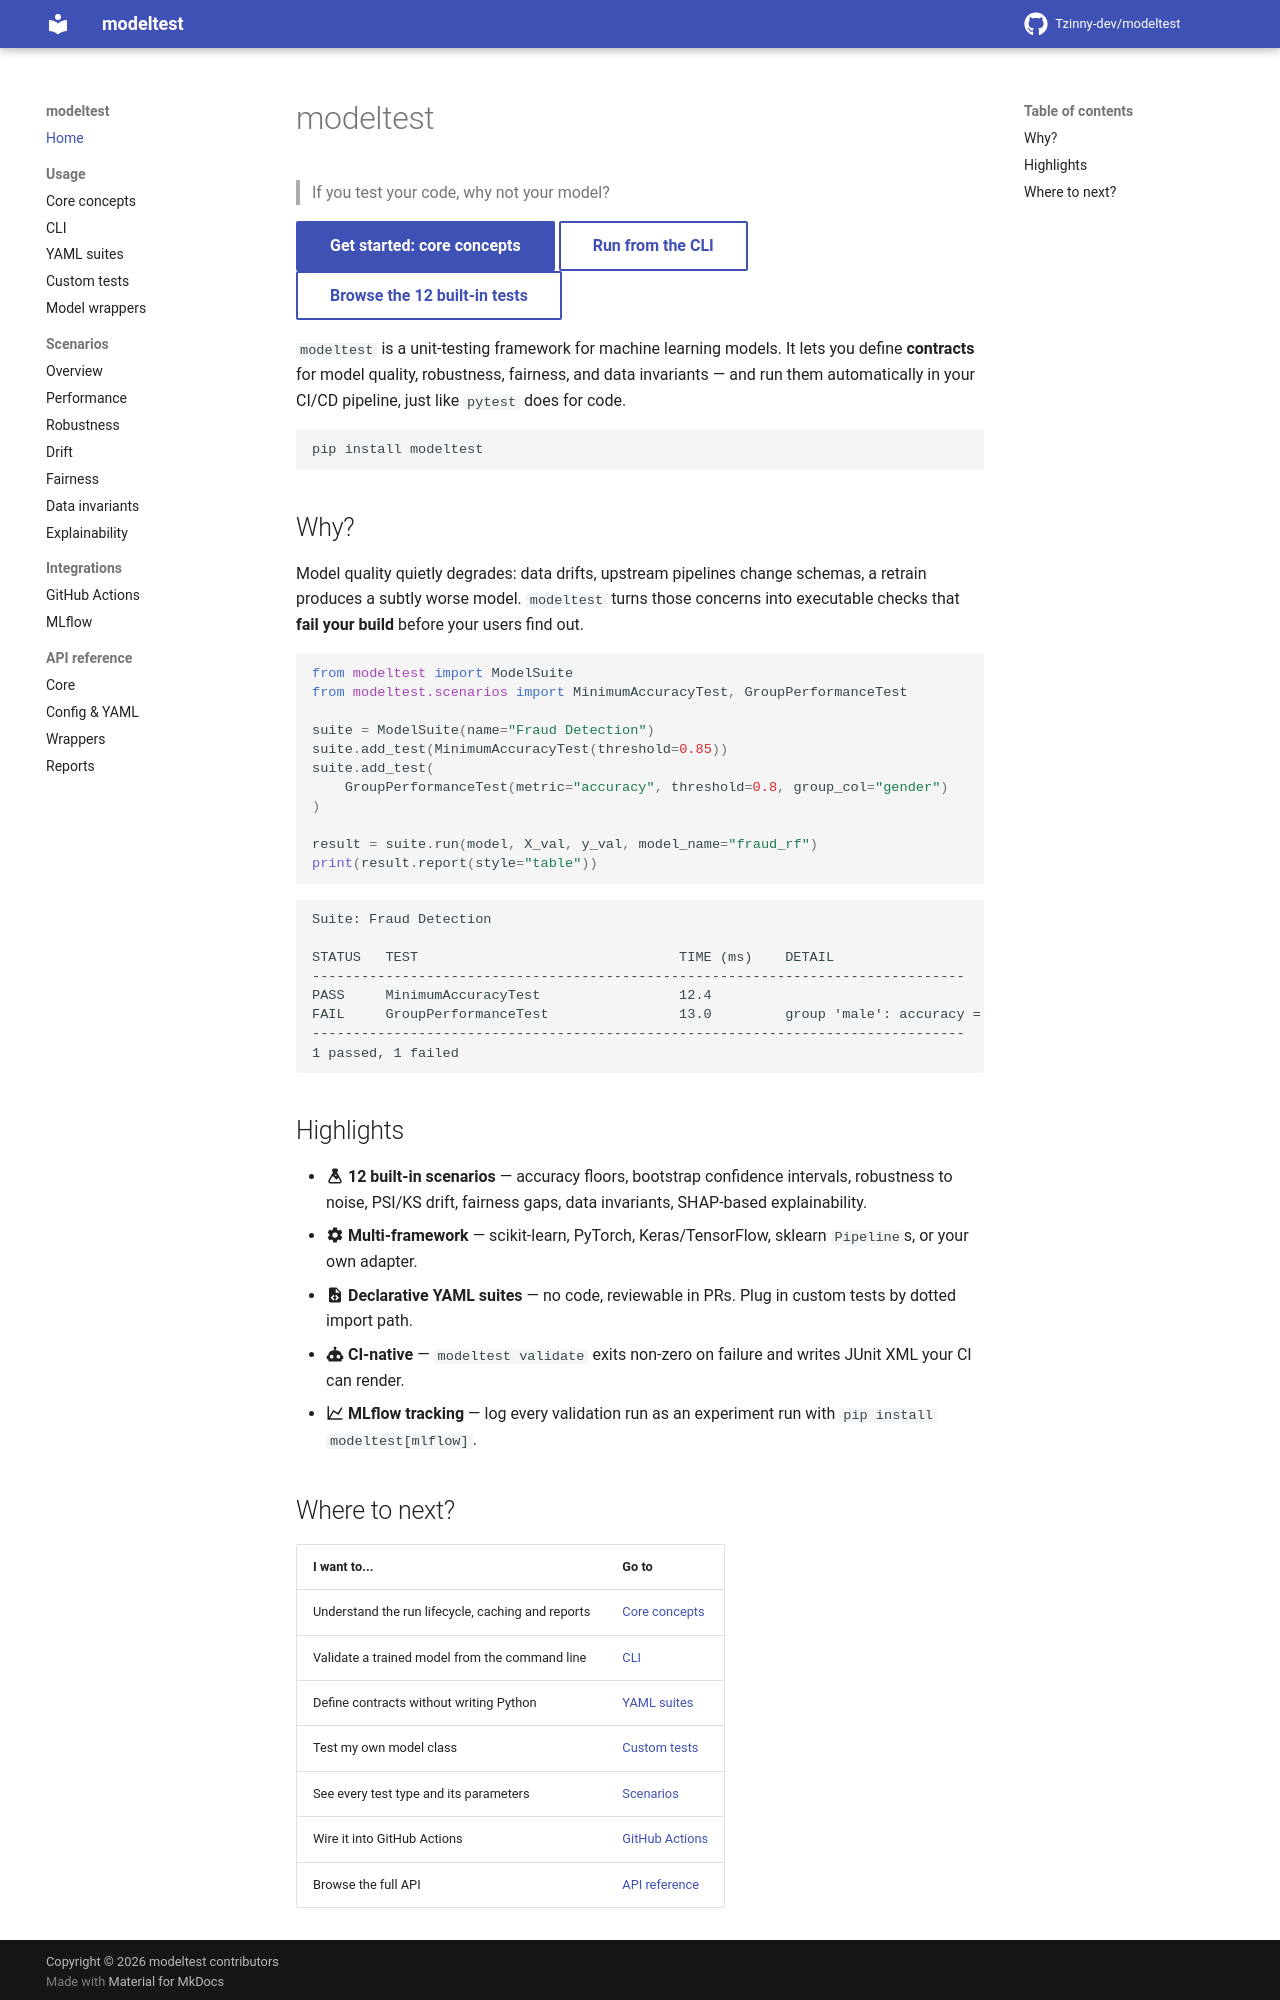

repository: Tzinny-dev/modeltest · page: index.html · generator: mkdocs

# modeltest

> If you test your code, why not your model?

<div class="grid" markdown>

[Get started: core concepts](usage/core-concepts.md){ .md-button .md-button--primary }
[Run from the CLI](usage/cli.md){ .md-button }
[Browse the 12 built-in tests](scenarios/index.md){ .md-button }

</div>

`modeltest` is a unit-testing framework for machine learning models. It lets
you define **contracts** for model quality, robustness, fairness, and data
invariants — and run them automatically in your CI/CD pipeline, just like
`pytest` does for code.

```bash
pip install modeltest
```

## Why?

Model quality quietly degrades: data drifts, upstream pipelines change
schemas, a retrain produces a subtly worse model. `modeltest` turns those
concerns into executable checks that **fail your build** before your users
find out.

```python
from modeltest import ModelSuite
from modeltest.scenarios import MinimumAccuracyTest, GroupPerformanceTest

suite = ModelSuite(name="Fraud Detection")
suite.add_test(MinimumAccuracyTest(threshold=0.85))
suite.add_test(
    GroupPerformanceTest(metric="accuracy", threshold=0.8, group_col="gender")
)

result = suite.run(model, X_val, y_val, model_name="fraud_rf")
print(result.report(style="table"))
```

```text
Suite: Fraud Detection

STATUS   TEST                                TIME (ms)    DETAIL
--------------------------------------------------------------------------------
PASS     MinimumAccuracyTest                 12.4
FAIL     GroupPerformanceTest                13.0         group 'male': accuracy = 0.7810 < threshold 0.8
--------------------------------------------------------------------------------
1 passed, 1 failed
```

## Highlights

- :material-flask: **12 built-in scenarios** — accuracy floors, bootstrap
  confidence intervals, robustness to noise, PSI/KS drift, fairness gaps,
  data invariants, SHAP-based explainability.
- :material-cog: **Multi-framework** — scikit-learn, PyTorch, Keras/TensorFlow,
  sklearn `Pipeline`s, or your own adapter.
- :material-file-code: **Declarative YAML suites** — no code, reviewable in PRs.
  Plug in custom tests by dotted import path.
- :material-robot: **CI-native** — `modeltest validate` exits non-zero on
  failure and writes JUnit XML your CI can render.
- :material-chart-line: **MLflow tracking** — log every validation run as an
  experiment run with `pip install modeltest[mlflow]`.
